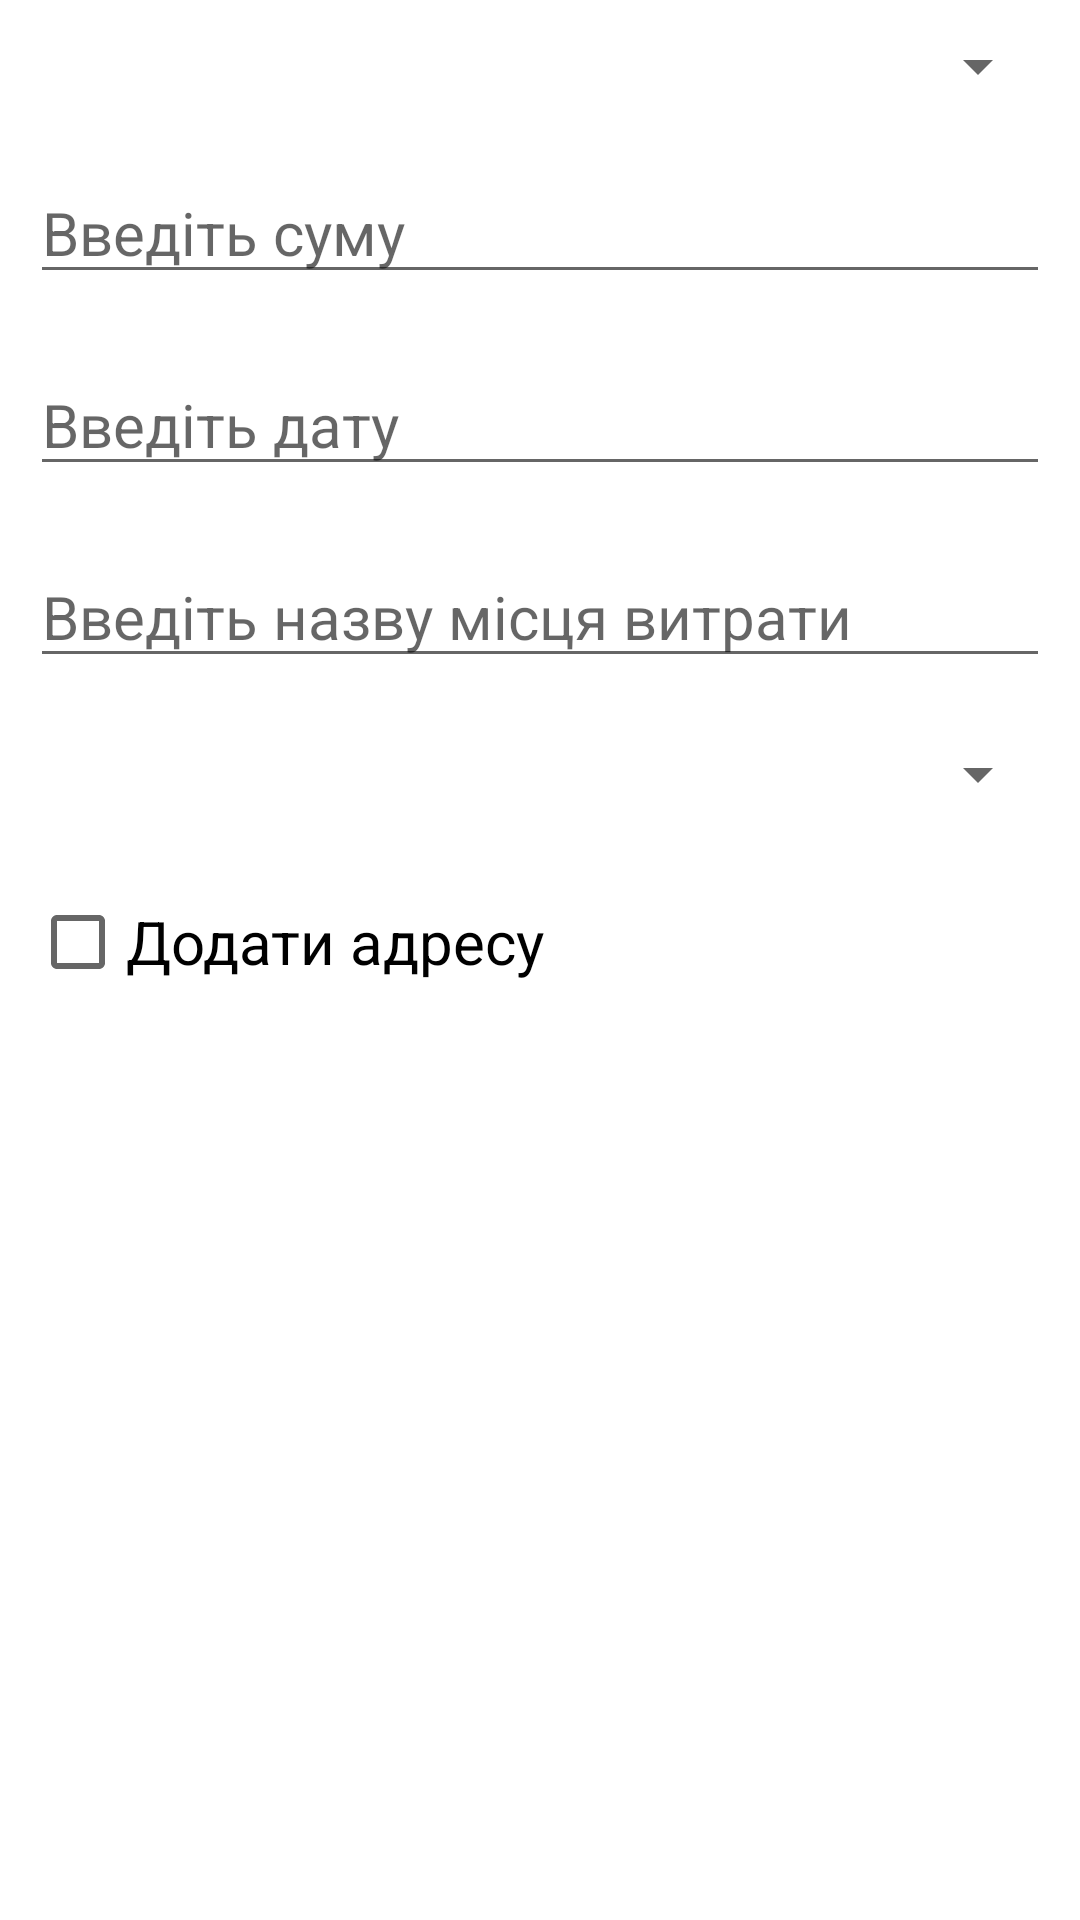

Layout XML and referenced resources for this Android screen:
<!-- AndroidManifest.xml: application theme Theme.UaFinance -->
<!-- res/layout/add_cost_dialog_view.xml -->
<?xml version="1.0" encoding="utf-8"?>
<ScrollView xmlns:android="http://schemas.android.com/apk/res/android"
    xmlns:app="http://schemas.android.com/apk/res-auto"
    android:layout_width="match_parent"
    android:layout_height="match_parent">

    <LinearLayout
        android:layout_width="match_parent"
        android:layout_height="match_parent"
        android:orientation="vertical">

        <Spinner
            android:id="@+id/spinner_cost_category"
            android:layout_width="match_parent"
            android:layout_height="wrap_content"
            android:layout_margin="10dp"
            android:textSize="20sp" />

        <EditText
            android:id="@+id/et_cost_amount"
            android:layout_width="match_parent"
            android:layout_height="wrap_content"
            android:layout_margin="10dp"
            android:hint="@string/enter_amount"
            android:imeOptions="actionDone"
            android:inputType="numberDecimal"
            android:textSize="20sp" />

        <EditText
            android:id="@+id/et_cost_date"
            android:layout_width="match_parent"
            android:layout_height="wrap_content"
            android:layout_margin="10dp"
            android:hint="@string/enter_date"
            android:imeOptions="actionDone"
            android:inputType="date"
            android:textSize="20sp" />

        <EditText
            android:id="@+id/et_cost_market"
            android:layout_width="match_parent"
            android:layout_height="wrap_content"
            android:layout_margin="10dp"
            android:hint="@string/enter_market_name"
            android:imeOptions="actionDone"
            android:inputType="textCapSentences"
            android:textSize="20sp" />

        <Spinner
            android:id="@+id/spinner_cost_account"
            android:layout_width="match_parent"
            android:layout_height="wrap_content"
            android:layout_margin="10dp"
            android:textSize="20sp" />

        <CheckBox
            android:id="@+id/chb_cost_add_geo"
            android:layout_width="match_parent"
            android:layout_height="wrap_content"
            android:layout_margin="10dp"
            android:text="@string/add_cost_address"
            android:textSize="20sp" />

        <EditText
            android:id="@+id/et_cost_geo_city"
            android:layout_width="match_parent"
            android:layout_height="wrap_content"
            android:layout_margin="10dp"
            android:hint="@string/enter_city"
            android:imeOptions="actionDone"
            android:inputType="textCapSentences"
            android:textSize="20sp"
            android:visibility="invisible" />

        <EditText
            android:id="@+id/et_cost_geo_address"
            android:layout_width="match_parent"
            android:layout_height="wrap_content"
            android:layout_margin="10dp"
            android:hint="@string/enter_address"
            android:imeOptions="actionDone"
            android:inputType="textCapSentences"
            android:textSize="20sp"
            android:visibility="invisible" />

        <TextView
            android:id="@+id/tv_cost_error"
            android:layout_width="match_parent"
            android:layout_height="wrap_content"
            android:layout_margin="10dp"
            android:textColor="@color/red"
            android:textSize="20sp"
            android:visibility="invisible" />
    </LinearLayout>
</ScrollView>
<!-- resources referenced by this layout -->
<resources>
  <color name="red">#FB0A0A</color>
  <string name="add_cost_address">Додати адресу</string>
  <string name="enter_address">Введіть адресу</string>
  <string name="enter_amount">Введіть суму</string>
  <string name="enter_city">Введіть місто</string>
  <string name="enter_date">Введіть дату</string>
  <string name="enter_market_name">Введіть назву місця витрати</string>
  <style name="Theme.UaFinance" parent="Theme.MaterialComponents.DayNight.DarkActionBar">
          
          <item name="colorPrimary">#1737EA</item>
          <item name="colorPrimaryVariant">#0C84E3</item>
          <item name="colorOnPrimary">@color/bright_yellow</item>
          
          <item name="colorSecondary">#FFC107</item>
          <item name="colorSecondaryVariant">#E8F61D</item>
          <item name="colorOnSecondary">@color/black</item>
          
          <item name="android:statusBarColor" tools:targetApi="l">?attr/colorPrimary</item>
          
          <item name="windowActionBar">false</item>
          <item name="windowNoTitle">true</item>
          <item name="windowActionBarOverlay">true</item>
      </style>
  <color name="bright_yellow">#FAE41B</color>
  <color name="black">#FF000000</color>
</resources>
